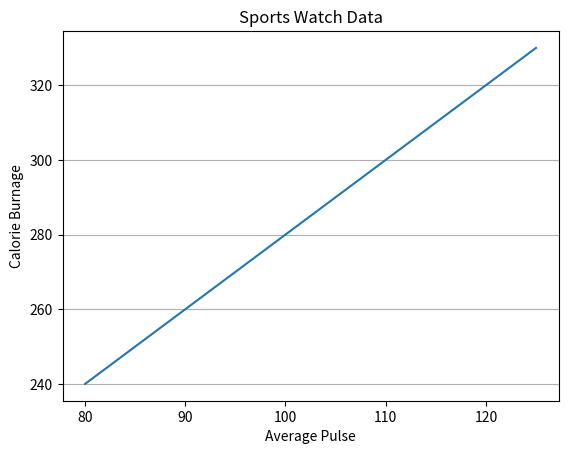

Generate this figure with matplotlib:
import numpy as np
import matplotlib.pyplot as plt

x = np.array([80, 85, 90, 95, 100, 105, 110, 115, 120, 125])
y = np.array([240, 250, 260, 270, 280, 290, 300, 310, 320, 330])

plt.title("Sports Watch Data")
plt.xlabel("Average Pulse")
plt.ylabel("Calorie Burnage")

plt.plot(x, y)

plt.grid(axis = 'y')

plt.show()









# Example
# Display only grid lines for the y-axis:

